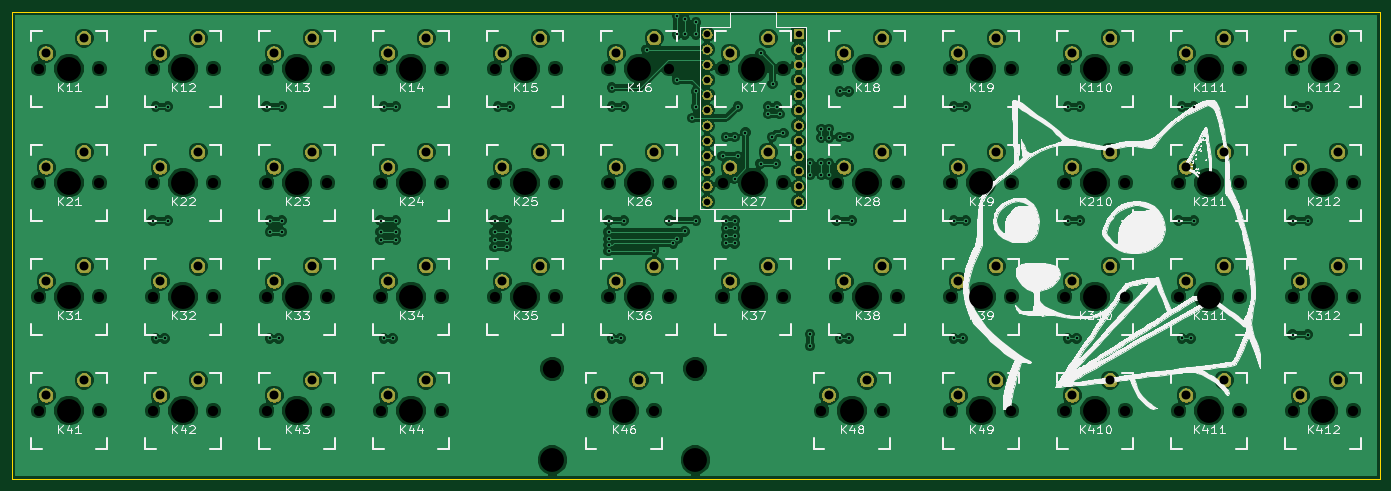
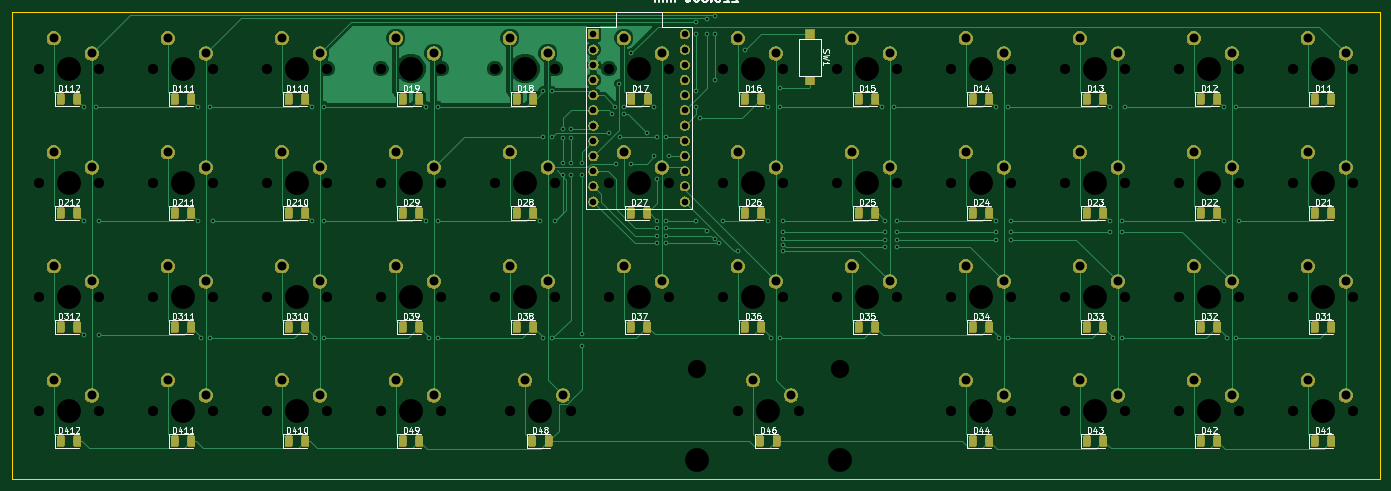
Circuit board: 11 layer files. Board 228.6 x 78.1 mm.
- bottom_copper: keyboard_arduino-B.Cu.gbr (229079 bytes)
- bottom_mask: keyboard_arduino-B.Mask.gbr (187224 bytes)
- paste: keyboard_arduino-B.Paste.gbr (166934 bytes)
- bottom_silk: keyboard_arduino-B.SilkS.gbr (62662 bytes)
- outline: keyboard_arduino-Edge.Cuts.gbr (726 bytes)
- top_copper: keyboard_arduino-F.Cu.gbr (307156 bytes)
- top_mask: keyboard_arduino-F.Mask.gbr (98736 bytes)
- paste: keyboard_arduino-F.Paste.gbr (535 bytes)
- top_silk: keyboard_arduino-F.SilkS.gbr (116465 bytes)
- drill: keyboard_arduino-NPTH.drl (2191 bytes)
- drill: keyboard_arduino-PTH.drl (3586 bytes)

=== bottom_copper: keyboard_arduino-B.Cu.gbr (229079 bytes, source omitted) ===
=== bottom_mask: keyboard_arduino-B.Mask.gbr (187224 bytes, source omitted) ===
=== paste: keyboard_arduino-B.Paste.gbr (166934 bytes, source omitted) ===
=== bottom_silk: keyboard_arduino-B.SilkS.gbr (62662 bytes, source omitted) ===
=== outline: keyboard_arduino-Edge.Cuts.gbr ===
G04 #@! TF.GenerationSoftware,KiCad,Pcbnew,(5.0.1-3-g963ef8bb5)*
G04 #@! TF.CreationDate,2019-04-11T19:17:33+08:00*
G04 #@! TF.ProjectId,keyboard_arduino,6B6579626F6172645F61726475696E6F,a*
G04 #@! TF.SameCoordinates,Original*
G04 #@! TF.FileFunction,Profile,NP*
%FSLAX46Y46*%
G04 Gerber Fmt 4.6, Leading zero omitted, Abs format (unit mm)*
G04 Created by KiCad (PCBNEW (5.0.1-3-g963ef8bb5)) date 2019年04月11日 星期四 07:17:33*
%MOMM*%
%LPD*%
G01*
G04 APERTURE LIST*
%ADD10C,0.150000*%
G04 APERTURE END LIST*
D10*
X265430000Y-34290000D02*
X36830000Y-34290000D01*
X265430000Y-112395000D02*
X265430000Y-34290000D01*
X36830000Y-112395000D02*
X265430000Y-112395000D01*
X36830000Y-34290000D02*
X36830000Y-112395000D01*
M02*

=== top_copper: keyboard_arduino-F.Cu.gbr (307156 bytes, source omitted) ===
=== top_mask: keyboard_arduino-F.Mask.gbr (98736 bytes, source omitted) ===
=== paste: keyboard_arduino-F.Paste.gbr ===
G04 #@! TF.GenerationSoftware,KiCad,Pcbnew,(5.0.1-3-g963ef8bb5)*
G04 #@! TF.CreationDate,2019-04-11T19:17:33+08:00*
G04 #@! TF.ProjectId,keyboard_arduino,6B6579626F6172645F61726475696E6F,a*
G04 #@! TF.SameCoordinates,Original*
G04 #@! TF.FileFunction,Paste,Top*
G04 #@! TF.FilePolarity,Positive*
%FSLAX46Y46*%
G04 Gerber Fmt 4.6, Leading zero omitted, Abs format (unit mm)*
G04 Created by KiCad (PCBNEW (5.0.1-3-g963ef8bb5)) date 2019年04月11日 星期四 07:17:33*
%MOMM*%
%LPD*%
G01*
G04 APERTURE LIST*
G04 APERTURE END LIST*
M02*

=== top_silk: keyboard_arduino-F.SilkS.gbr (116465 bytes, source omitted) ===
=== drill: keyboard_arduino-NPTH.drl ===
M48
;DRILL file {KiCad (5.0.1-3-g963ef8bb5)} date 2019年04月11日 星期四 07:17:38
;FORMAT={-:-/ absolute / inch / decimal}
FMAT,2
INCH,TZ
T1C0.0670
T2C0.1200
T3C0.1570
%
G90
G05
M72
T1
X9.875Y-2.475
X10.275Y-2.475
X3.875Y-1.725
X4.275Y-1.725
X7.625Y-1.725
X8.025Y-1.725
X3.875Y-3.975
X4.275Y-3.975
X5.375Y-2.475
X5.775Y-2.475
X1.625Y-2.475
X2.025Y-2.475
X1.625Y-3.225
X2.025Y-3.225
X9.125Y-3.225
X9.525Y-3.225
X5.375Y-1.725
X5.775Y-1.725
X7.625Y-3.975
X8.025Y-3.975
X2.375Y-3.975
X2.775Y-3.975
X2.375Y-2.475
X2.775Y-2.475
X6.125Y-3.225
X6.525Y-3.225
X9.875Y-3.225
X10.275Y-3.225
X9.125Y-2.475
X9.525Y-2.475
X3.125Y-1.725
X3.525Y-1.725
X6.875Y-1.725
X7.275Y-1.725
X3.125Y-3.975
X3.525Y-3.975
X3.875Y-3.225
X4.275Y-3.225
X7.625Y-2.475
X8.025Y-2.475
X6.775Y-3.975
X7.175Y-3.975
X4.625Y-1.725
X5.025Y-1.725
X5.275Y-3.975
X5.675Y-3.975
X1.625Y-3.975
X2.025Y-3.975
X5.375Y-3.225
X5.775Y-3.225
X8.375Y-2.475
X8.775Y-2.475
X2.375Y-1.725
X2.775Y-1.725
X6.125Y-1.725
X6.525Y-1.725
X3.125Y-3.225
X3.525Y-3.225
X6.875Y-2.475
X7.275Y-2.475
X9.125Y-1.725
X9.525Y-1.725
X3.875Y-2.475
X4.275Y-2.475
X7.625Y-3.225
X8.025Y-3.225
X9.125Y-3.975
X9.525Y-3.975
X4.625Y-3.225
X5.025Y-3.225
X8.375Y-3.225
X8.775Y-3.225
X9.875Y-1.725
X10.275Y-1.725
X1.625Y-1.725
X2.025Y-1.725
X4.625Y-2.475
X5.025Y-2.475
X9.875Y-3.975
X10.275Y-3.975
X2.375Y-3.225
X2.775Y-3.225
X6.125Y-2.475
X6.525Y-2.475
X8.375Y-1.725
X8.775Y-1.725
X3.125Y-2.475
X3.525Y-2.475
X6.875Y-3.225
X7.275Y-3.225
X8.375Y-3.975
X8.775Y-3.975
T2
X5.005Y-3.7
X5.945Y-3.7
T3
X7.825Y-1.725
X4.075Y-3.975
X5.575Y-2.475
X1.825Y-2.475
X1.825Y-3.225
X9.325Y-3.225
X5.575Y-1.725
X7.825Y-3.975
X2.575Y-3.975
X2.575Y-2.475
X6.325Y-3.225
X10.075Y-3.225
X9.325Y-2.475
X3.325Y-1.725
X7.075Y-1.725
X3.325Y-3.975
X4.075Y-3.225
X7.825Y-2.475
X6.975Y-3.975
X4.825Y-1.725
X5.005Y-4.3
X5.475Y-3.975
X5.945Y-4.3
X1.825Y-3.975
X5.575Y-3.225
X8.575Y-2.475
X2.575Y-1.725
X6.325Y-1.725
X3.325Y-3.225
X7.075Y-2.475
X9.325Y-1.725
X4.075Y-2.475
X7.825Y-3.225
X9.325Y-3.975
X4.825Y-3.225
X8.575Y-3.225
X10.075Y-1.725
X1.825Y-1.725
X4.825Y-2.475
X10.075Y-3.975
X2.575Y-3.225
X6.325Y-2.475
X8.575Y-1.725
X3.325Y-2.475
X7.075Y-3.225
X8.575Y-3.975
X10.075Y-2.475
X4.075Y-1.725
T0
M30

=== drill: keyboard_arduino-PTH.drl ===
M48
;DRILL file {KiCad (5.0.1-3-g963ef8bb5)} date 2019年04月11日 星期四 07:17:38
;FORMAT={-:-/ absolute / inch / decimal}
FMAT,2
INCH,TZ
T1C0.0157
T2C0.0433
T3C0.0590
%
G90
G05
M72
T1
X2.375Y-2.725
X2.3965Y-1.975
X2.3965Y-3.5
X2.4535Y-3.5
X2.475Y-1.975
X2.475Y-2.725
X3.125Y-1.975
X3.1465Y-2.725
X3.1465Y-2.8
X3.1465Y-3.5
X3.2035Y-3.5
X3.225Y-1.975
X3.225Y-2.725
X3.225Y-2.8
X3.875Y-2.725
X3.875Y-2.8
X3.875Y-2.85
X3.8965Y-1.975
X3.8965Y-3.5
X3.9535Y-3.5
X3.975Y-1.975
X3.975Y-2.725
X3.975Y-2.8
X3.975Y-2.85
X4.625Y-2.725
X4.625Y-2.8
X4.625Y-2.85
X4.625Y-2.9
X4.6465Y-1.975
X4.7035Y-2.725
X4.7035Y-2.8
X4.7035Y-2.85
X4.7035Y-2.9
X4.725Y-1.975
X5.375Y-2.725
X5.375Y-2.8
X5.375Y-2.8463
X5.375Y-2.8856
X5.375Y-2.925
X5.3965Y-1.85
X5.3965Y-1.975
X5.3965Y-3.5
X5.4535Y-3.5
X5.475Y-1.975
X5.475Y-2.725
X5.625Y-1.6
X5.675Y-2.925
X5.775Y-2.725
X5.8Y-2.875
X5.825Y-1.3766
X5.825Y-1.5
X5.825Y-1.8
X5.8278Y-2.8465
X5.875Y-1.4
X5.875Y-1.5
X5.875Y-2.7965
X5.925Y-2.05
X5.95Y-1.4215
X5.95Y-1.5
X5.95Y-1.875
X5.95Y-1.975
X5.95Y-2.725
X6.125Y-2.3
X6.1465Y-2.175
X6.1465Y-2.725
X6.1465Y-2.775
X6.1465Y-2.825
X6.1465Y-2.875
X6.2035Y-2.175
X6.2035Y-2.45
X6.2035Y-2.725
X6.2035Y-2.775
X6.2035Y-2.825
X6.2035Y-2.875
X6.225Y-1.975
X6.225Y-2.3
X6.275Y-2.1465
X6.375Y-1.625
X6.375Y-2.35
X6.425Y-1.975
X6.425Y-2.025
X6.45Y-2.175
X6.4535Y-1.825
X6.475Y-2.35
X6.4821Y-1.975
X6.5Y-2.025
X6.525Y-2.15
X6.7Y-2.3465
X6.7Y-2.425
X6.7Y-3.4715
X6.7Y-3.55
X6.775Y-2.1215
X6.775Y-2.1785
X6.775Y-2.3465
X6.775Y-2.425
X6.825Y-2.1215
X6.825Y-2.1785
X6.825Y-2.3465
X6.825Y-2.425
X6.875Y-2.725
X6.8965Y-1.875
X6.8965Y-2.175
X6.8965Y-3.5
X6.9535Y-1.875
X6.9535Y-2.175
X6.9535Y-3.5
X6.975Y-2.725
X7.6465Y-1.975
X7.6465Y-2.725
X7.6465Y-3.5
X7.7035Y-3.5
X7.725Y-1.975
X7.725Y-2.725
X8.3965Y-1.975
X8.3965Y-2.725
X8.3965Y-3.5
X8.4535Y-3.5
X8.475Y-1.975
X8.475Y-2.725
X9.125Y-2.725
X9.1465Y-1.975
X9.1465Y-3.5
X9.2035Y-3.5
X9.225Y-1.975
X9.225Y-2.725
X9.875Y-2.725
X9.875Y-3.475
X9.8965Y-1.975
X9.975Y-1.975
X9.975Y-2.725
X9.975Y-3.475
T2
X6.025Y-1.5
X6.025Y-1.6
X6.025Y-1.7
X6.025Y-1.8
X6.025Y-1.9
X6.025Y-2.
X6.025Y-2.1
X6.025Y-2.2
X6.025Y-2.3
X6.025Y-2.4
X6.025Y-2.5
X6.025Y-2.6
X6.625Y-1.5
X6.625Y-1.6
X6.625Y-1.7
X6.625Y-1.8
X6.625Y-1.9
X6.625Y-2.
X6.625Y-2.1
X6.625Y-2.2
X6.625Y-2.3
X6.625Y-2.4
X6.625Y-2.5
X6.625Y-2.6
T3
X9.175Y-3.125
X9.425Y-3.025
X5.425Y-1.625
X5.675Y-1.525
X7.675Y-3.875
X7.925Y-3.775
X2.425Y-3.875
X2.675Y-3.775
X2.425Y-2.375
X2.675Y-2.275
X6.175Y-3.125
X6.425Y-3.025
X9.925Y-3.125
X10.175Y-3.025
X9.175Y-2.375
X9.425Y-2.275
X3.175Y-1.625
X3.425Y-1.525
X6.925Y-1.625
X7.175Y-1.525
X3.175Y-3.875
X3.425Y-3.775
X3.925Y-3.125
X4.175Y-3.025
X7.675Y-2.375
X7.925Y-2.275
X6.825Y-3.875
X7.075Y-3.775
X4.675Y-1.625
X4.925Y-1.525
X5.325Y-3.875
X5.575Y-3.775
X1.675Y-3.875
X1.925Y-3.775
X5.425Y-3.125
X5.675Y-3.025
X8.425Y-2.375
X8.675Y-2.275
X2.425Y-1.625
X2.675Y-1.525
X6.175Y-1.625
X6.425Y-1.525
X3.175Y-3.125
X3.425Y-3.025
X6.925Y-2.375
X7.175Y-2.275
X9.175Y-1.625
X9.425Y-1.525
X3.925Y-2.375
X4.175Y-2.275
X7.675Y-3.125
X7.925Y-3.025
X9.175Y-3.875
X9.425Y-3.775
X4.675Y-3.125
X4.925Y-3.025
X8.425Y-3.125
X8.675Y-3.025
X9.925Y-1.625
X10.175Y-1.525
X1.675Y-1.625
X1.925Y-1.525
X4.675Y-2.375
X4.925Y-2.275
X9.925Y-3.875
X10.175Y-3.775
X2.425Y-3.125
X2.675Y-3.025
X6.175Y-2.375
X6.425Y-2.275
X8.425Y-1.625
X8.675Y-1.525
X3.175Y-2.375
X3.425Y-2.275
X6.925Y-3.125
X7.175Y-3.025
X8.425Y-3.875
X8.675Y-3.775
X9.925Y-2.375
X10.175Y-2.275
X3.925Y-1.625
X4.175Y-1.525
X7.675Y-1.625
X7.925Y-1.525
X3.925Y-3.875
X4.175Y-3.775
X5.425Y-2.375
X5.675Y-2.275
X1.675Y-2.375
X1.925Y-2.275
X1.675Y-3.125
X1.925Y-3.025
T0
M30

